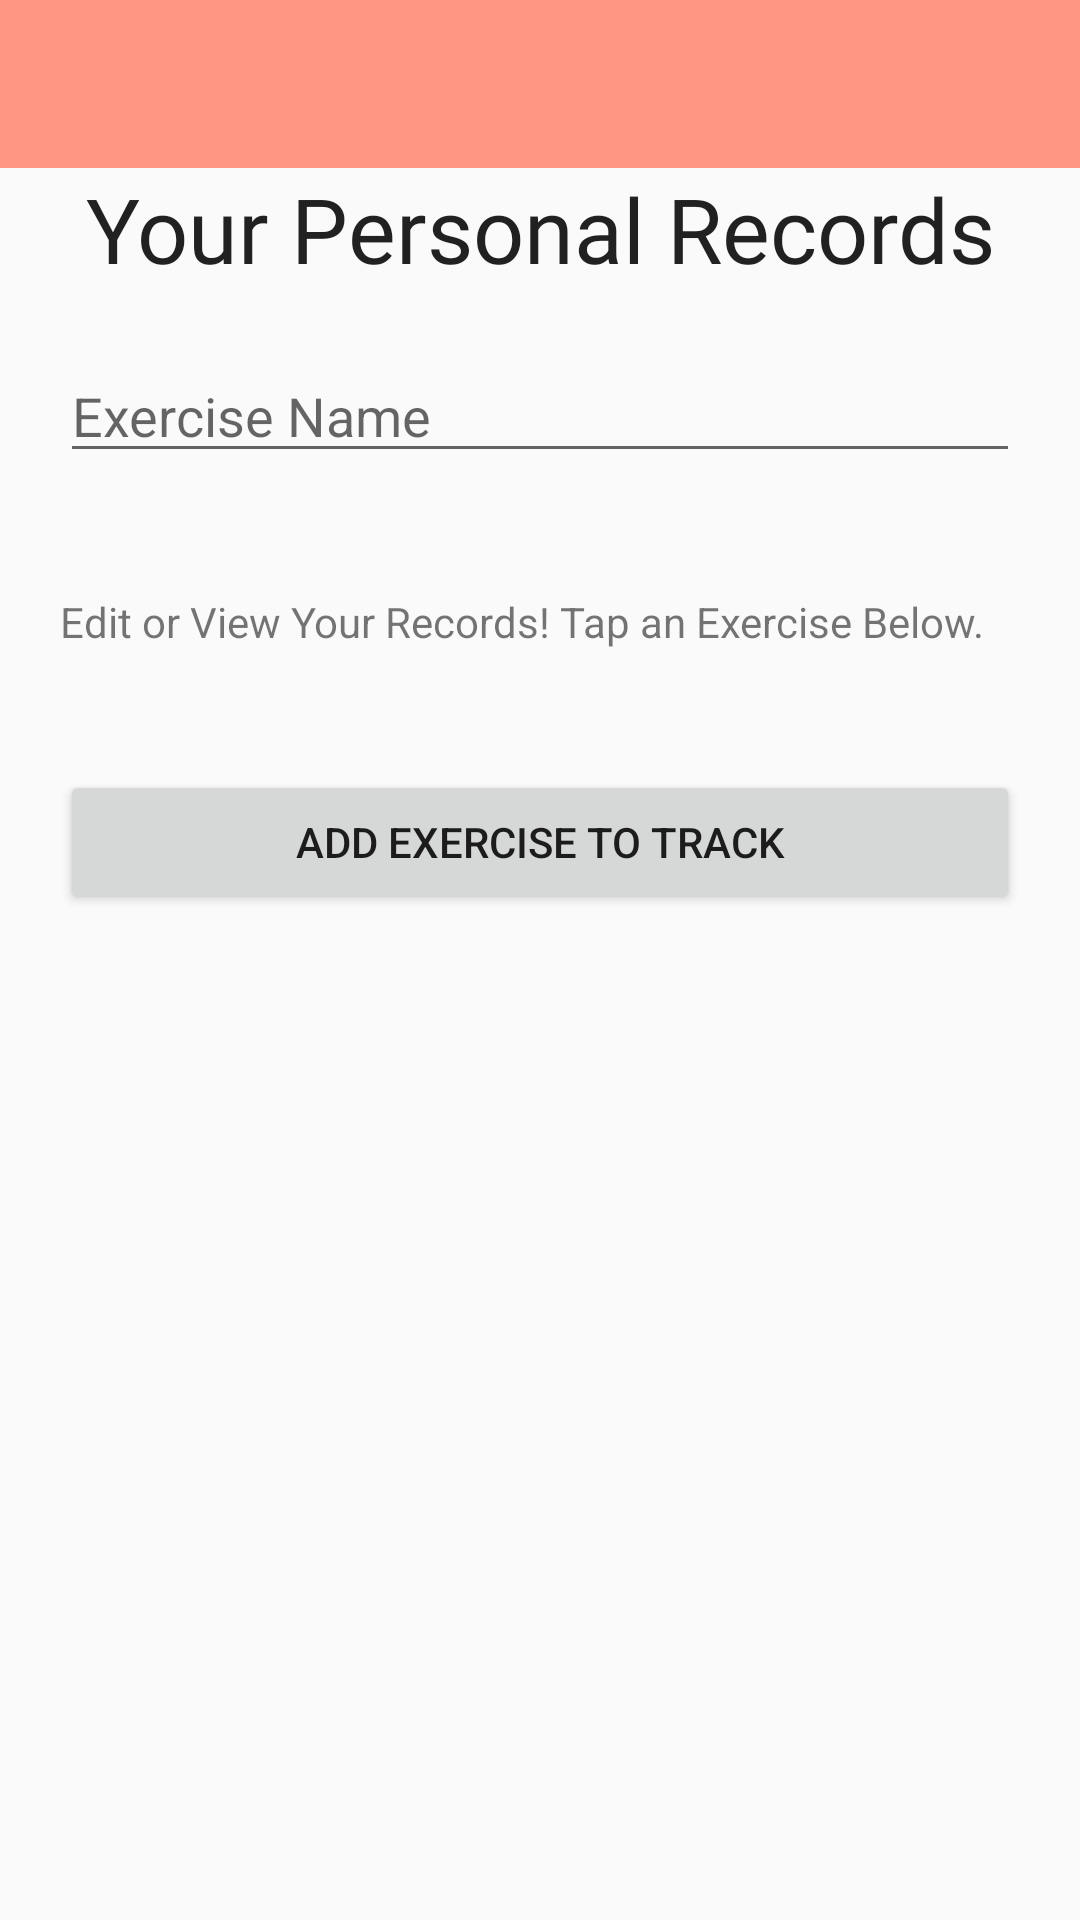

Layout XML and referenced resources for this Android screen:
<!-- AndroidManifest.xml: application theme AppTheme -->
<!-- res/layout/pr.xml -->
<?xml version="1.0" encoding="utf-8"?>
<android.support.constraint.ConstraintLayout xmlns:android="http://schemas.android.com/apk/res/android"
    xmlns:app="http://schemas.android.com/apk/res-auto"
    xmlns:tools="http://schemas.android.com/tools"
    android:layout_width="match_parent"
    android:layout_height="match_parent"
    tools:context=".MainActivity">


    <LinearLayout
        android:layout_width="match_parent"
        android:layout_height="match_parent"
        android:orientation="vertical">

        <LinearLayout
            android:layout_width="match_parent"
            android:layout_height="match_parent"
            android:orientation="vertical"
            tools:layout_editor_absoluteX="384dp"
            tools:layout_editor_absoluteY="39dp">

            <android.support.v4.widget.DrawerLayout
                android:id="@+id/drawer_layout"
                android:layout_width="match_parent"
                android:layout_height="match_parent"
                android:fitsSystemWindows="true">

                <FrameLayout
                    android:id="@+id/content_frame"
                    android:layout_width="match_parent"
                    android:layout_height="match_parent">

                    <LinearLayout
                        android:layout_width="match_parent"
                        android:layout_height="match_parent"
                        android:orientation="vertical">

                        <android.support.v7.widget.Toolbar
                            android:id="@+id/toolbar"
                            android:layout_width="match_parent"
                            android:layout_height="?attr/actionBarSize"
                            android:background="?attr/colorPrimary"
                            android:theme="@style/ThemeOverlay.AppCompat.ActionBar" />

                        <TextView
                            android:id="@+id/textView"
                            android:layout_width="match_parent"
                            android:layout_height="wrap_content"

                            android:fontFamily="@font/ubuntu_light"
                            android:text="Your Personal Records"
                            android:textAlignment="center"
                            android:textAppearance="@style/TextAppearance.AppCompat"
                            android:textSize="30sp"
                            tools:layout_editor_absoluteX="162dp"
                            tools:layout_editor_absoluteY="0dp" />

                        <LinearLayout
                            android:layout_width="match_parent"
                            android:layout_height="wrap_content"
                            android:orientation="horizontal">

                            <EditText
                                android:id="@+id/exerName"
                                android:hint="Exercise Name"
                                android:layout_width="wrap_content"
                                android:layout_height="wrap_content"
                                android:layout_weight="1"
                                android:ems="10"
                                android:inputType="textPersonName"
                                android:layout_margin="20dp"/>

                        </LinearLayout>


                        <LinearLayout
                            android:layout_width="match_parent"
                            android:layout_height="wrap_content"
                            android:orientation="vertical">
                            <TextView
                                android:id="@+id/textView2"
                                android:layout_width="match_parent"
                                android:layout_height="wrap_content"
                                android:layout_weight="1"
                                android:text="Edit or View Your Records! Tap an Exercise Below."
                                android:layout_margin="20dp"/>

                            <Button
                                android:id="@+id/add"
                                android:layout_width="match_parent"
                                android:layout_height="wrap_content"
                                android:layout_margin="20dp"
                                android:layout_weight="1"
                                android:text="Add Exercise to Track" />
                        </LinearLayout>

                        <ListView
                            android:id="@+id/listView"
                            android:layout_width="match_parent"
                            android:layout_height="match_parent"
                            android:layout_margin="20dp">

                        </ListView>
                    </LinearLayout>

                </FrameLayout>


                
                <FrameLayout
                    android:id="@+id/content_frame2"
                    android:layout_width="match_parent"
                    android:layout_height="match_parent" />

                
                <android.support.design.widget.NavigationView
                    android:id="@+id/nav_view"
                    android:layout_width="wrap_content"
                    android:layout_height="match_parent"
                    android:layout_gravity="start"
                    android:fitsSystemWindows="true"
                    app:menu="@menu/drawer_view" />

            </android.support.v4.widget.DrawerLayout>

        </LinearLayout>

        

    </LinearLayout>

</android.support.constraint.ConstraintLayout>
<!-- resources referenced by this layout -->
<resources>
  <style name="AppTheme" parent="Theme.AppCompat.Light.NoActionBar">
          
          <item name="colorPrimary">@color/shade4</item>
          <item name="colorPrimaryDark">@color/shade5</item>
          <item name="colorAccent">@color/shade3</item>
          <item name="android:windowActionBar">false</item>
          <item name="android:windowNoTitle">true</item>
          <item name="android:buttonStyle">@style/ButtonColor</item>
          <item name="android:fontFamily">@font/ubuntu_light</item>
      </style>
  <color name="shade4">#FF9683</color>
  <color name="shade5">#FF775F</color>
  <color name="shade3">#FFB5A6</color>
  <style name="ButtonColor" parent="@android:style/Widget.Button">
          <item name="android:textColor">@color/shade5</item>
          <item name="android:background">@drawable/button_sel</item>
          <item name="android:textSize">25dp</item>
          <item name="android:layout_marginTop">50dp</item>
          <item name="android:layout_marginRight">50dp</item>
          <item name="android:layout_marginBottom">50dp</item>
          <item name="android:layout_marginLeft">50dp</item>
  
  
  
  
      </style>
  <!-- drawable button_sel (drawable) -->
  <?xml version="1.0" encoding="utf-8"?>
  <selector
      xmlns:android="http://schemas.android.com/apk/res/android">
      <item android:state_focused="true" android:state_pressed="true" android:drawable="@color/shade1" />
      <item android:state_focused="false" android:state_pressed="true" android:drawable="@color/shade2" />
      <item android:state_focused="true" android:state_pressed="false" android:drawable="@color/shade1" />
      <item android:state_focused="false" android:state_pressed="false" android:drawable="@color/shade2" />
  </selector>
  <color name="shade1">#FFFFFF</color>
  <color name="shade2">#FFD0C7</color>
</resources>
